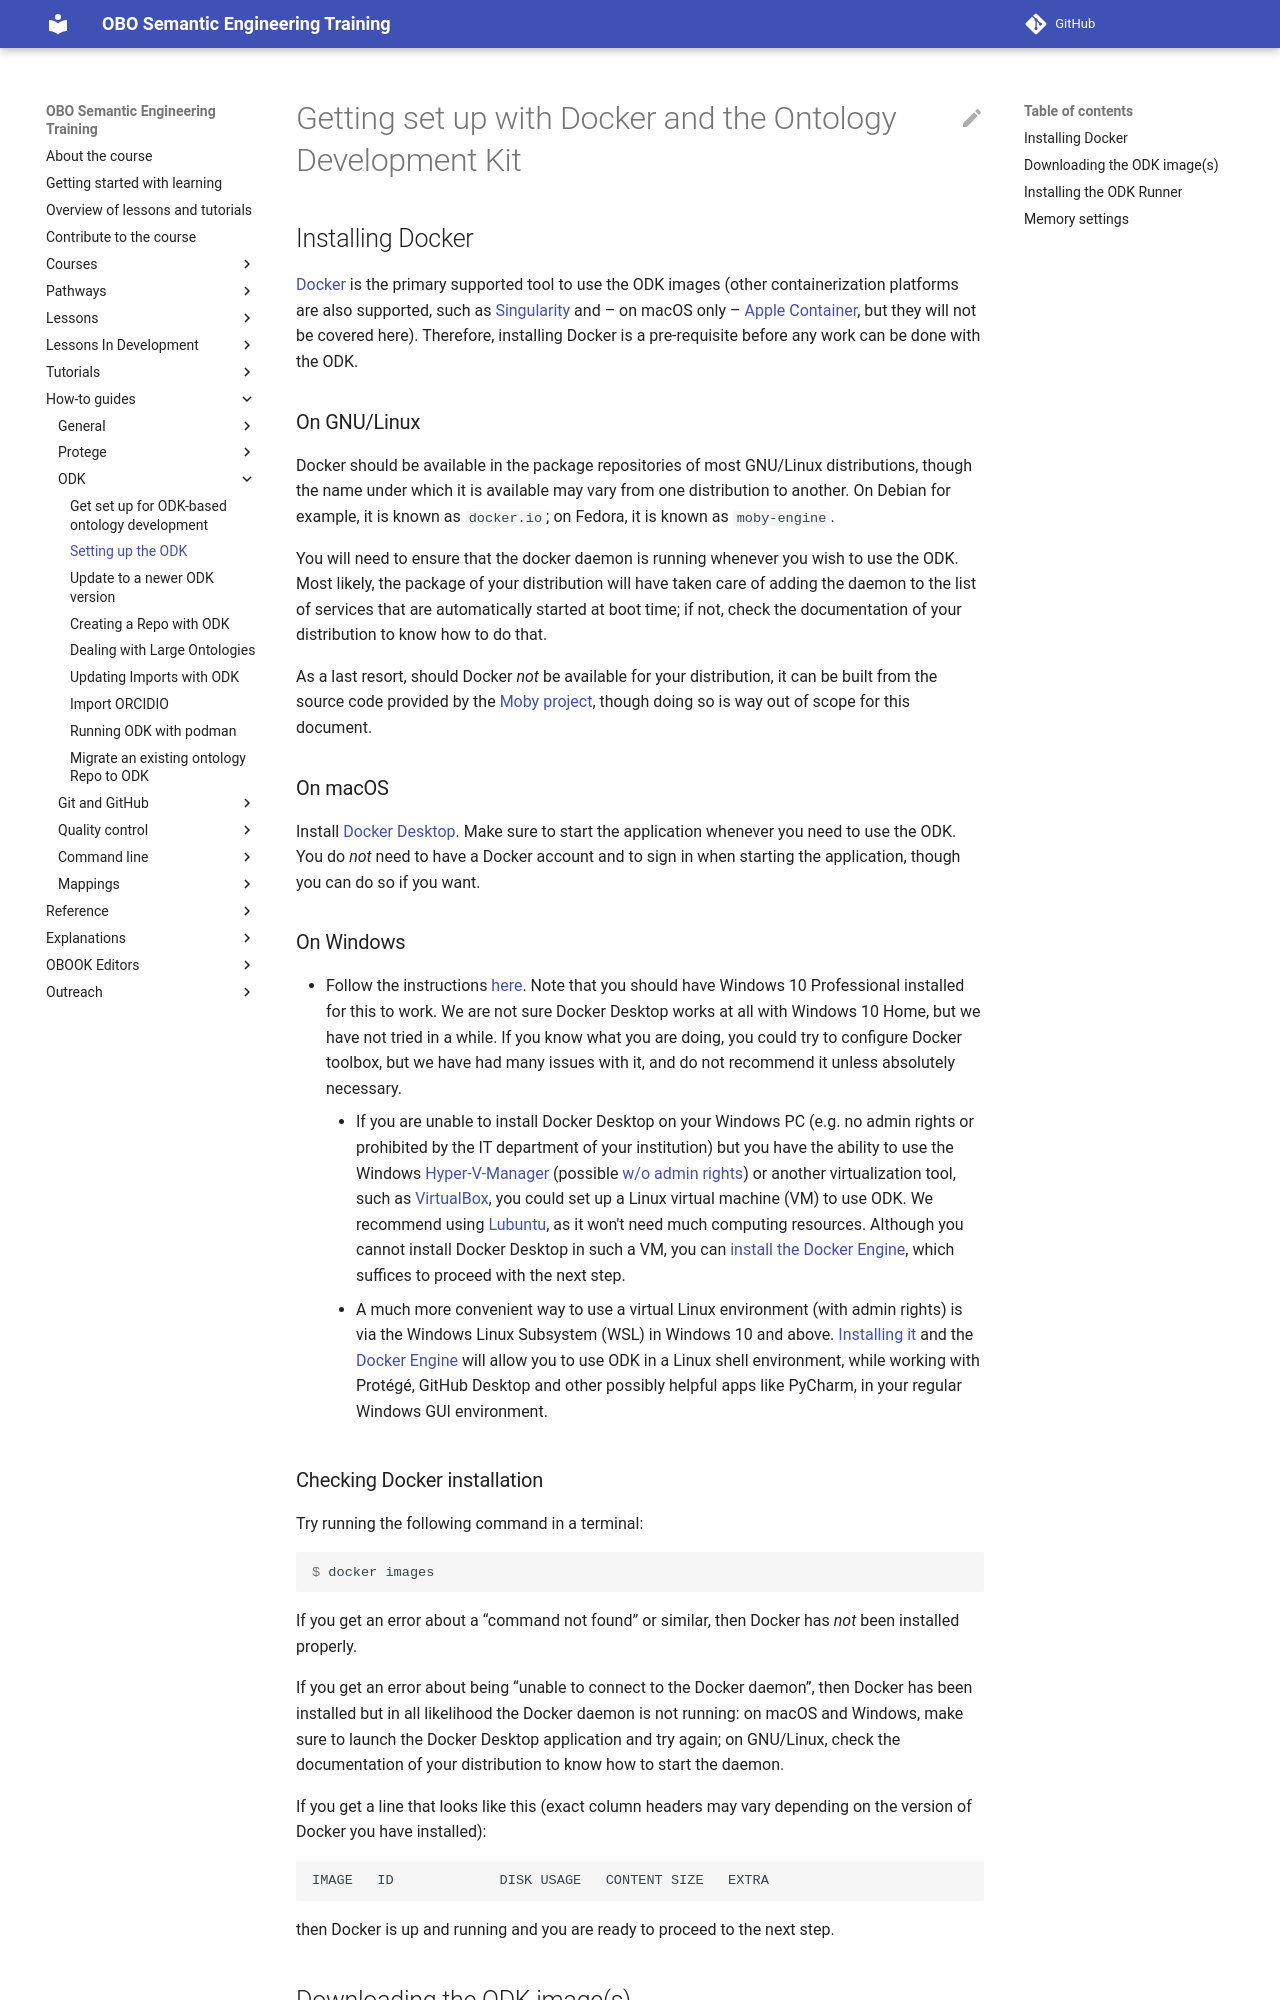

repository: OBOAcademy/obook · page: howto/odk-setup/index.html · generator: mkdocs

# Getting set up with Docker and the Ontology Development Kit

## Installing Docker

[Docker](https://www.docker.com/) is the primary supported tool to use the ODK
images (other containerization platforms are also supported, such as
[Singularity](https://docs.sylabs.io/guides/latest/user-guide/#) and – on
macOS only – [Apple Container](https://github.com/apple/container), but they
will not be covered here). Therefore, installing Docker is a pre-requisite
before any work can be done with the ODK.

### On GNU/Linux

Docker should be available in the package repositories of most GNU/Linux
distributions, though the name under which it is available may vary from one
distribution to another. On Debian for example, it is known as `docker.io`; on
Fedora, it is known as `moby-engine`.

You will need to ensure that the docker daemon is running whenever you wish to
use the ODK. Most likely, the package of your distribution will have taken
care of adding the daemon to the list of services that are automatically
started at boot time; if not, check the documentation of your distribution to
know how to do that.

As a last resort, should Docker _not_ be available for your distribution, it
can be built from the source code provided by the [Moby
project](https://github.com/moby/moby), though doing so is way out of scope
for this document.

### On macOS

Install [Docker Desktop](https://www.docker.com/products/docker-desktop/).
Make sure to start the application whenever you need to use the ODK. You do
_not_ need to have a Docker account and to sign in when starting the
application, though you can do so if you want.

### On Windows

- Follow the instructions
  [here](https://hub.docker.com/editions/community/docker-ce-desktop-windows).
  Note that you should have Windows 10 Professional installed for this to
  work.  We are not sure Docker Desktop works at all with Windows 10 Home, but
  we have not tried in a while. If you know what you are doing, you could try
  to configure Docker toolbox, but we have had many issues with it, and do not
  recommend it unless absolutely necessary.
    - If you are unable to install Docker Desktop on your Windows PC (e.g. no
      admin rights or prohibited by the IT department of your institution) but
      you have the ability to use the Windows
      [Hyper-V-Manager](https://adamtheautomator.com/hyper-v-windows-10/)
      (possible [w/o admin rights](https://www.ibm.com/docs/en/capm?topic=cmhvm-adding-non-administrator-user-in-hyper-v-administrator-users-group))
      or another virtualization tool, such as
      [VirtualBox](https://www.virtualbox.org/), you could set up a Linux
      virtual machine (VM) to use ODK. We recommend using
      [Lubuntu](https://lubuntu.me/), as it won't need much computing
      resources. Although you cannot install Docker Desktop in such a VM, you
      can [install the Docker Engine](https://docs.docker.com/engine/install/ubuntu/#install-using-the-repository),
      which suffices to proceed with the next step.
    - A much more convenient way to use a virtual Linux environment (with
      admin rights) is via the Windows Linux Subsystem (WSL) in Windows 10 and
      above.
      [Installing it](https://learn.microsoft.com/en-us/windows/wsl/install) and the
      [Docker Engine](https://docs.docker.com/engine/install/ubuntu/#nstall-using-the-repository)
      will allow you to use ODK in a Linux shell environment, while working
      with Protégé, GitHub Desktop and other possibly helpful apps like
      PyCharm, in your regular Windows GUI environment.
